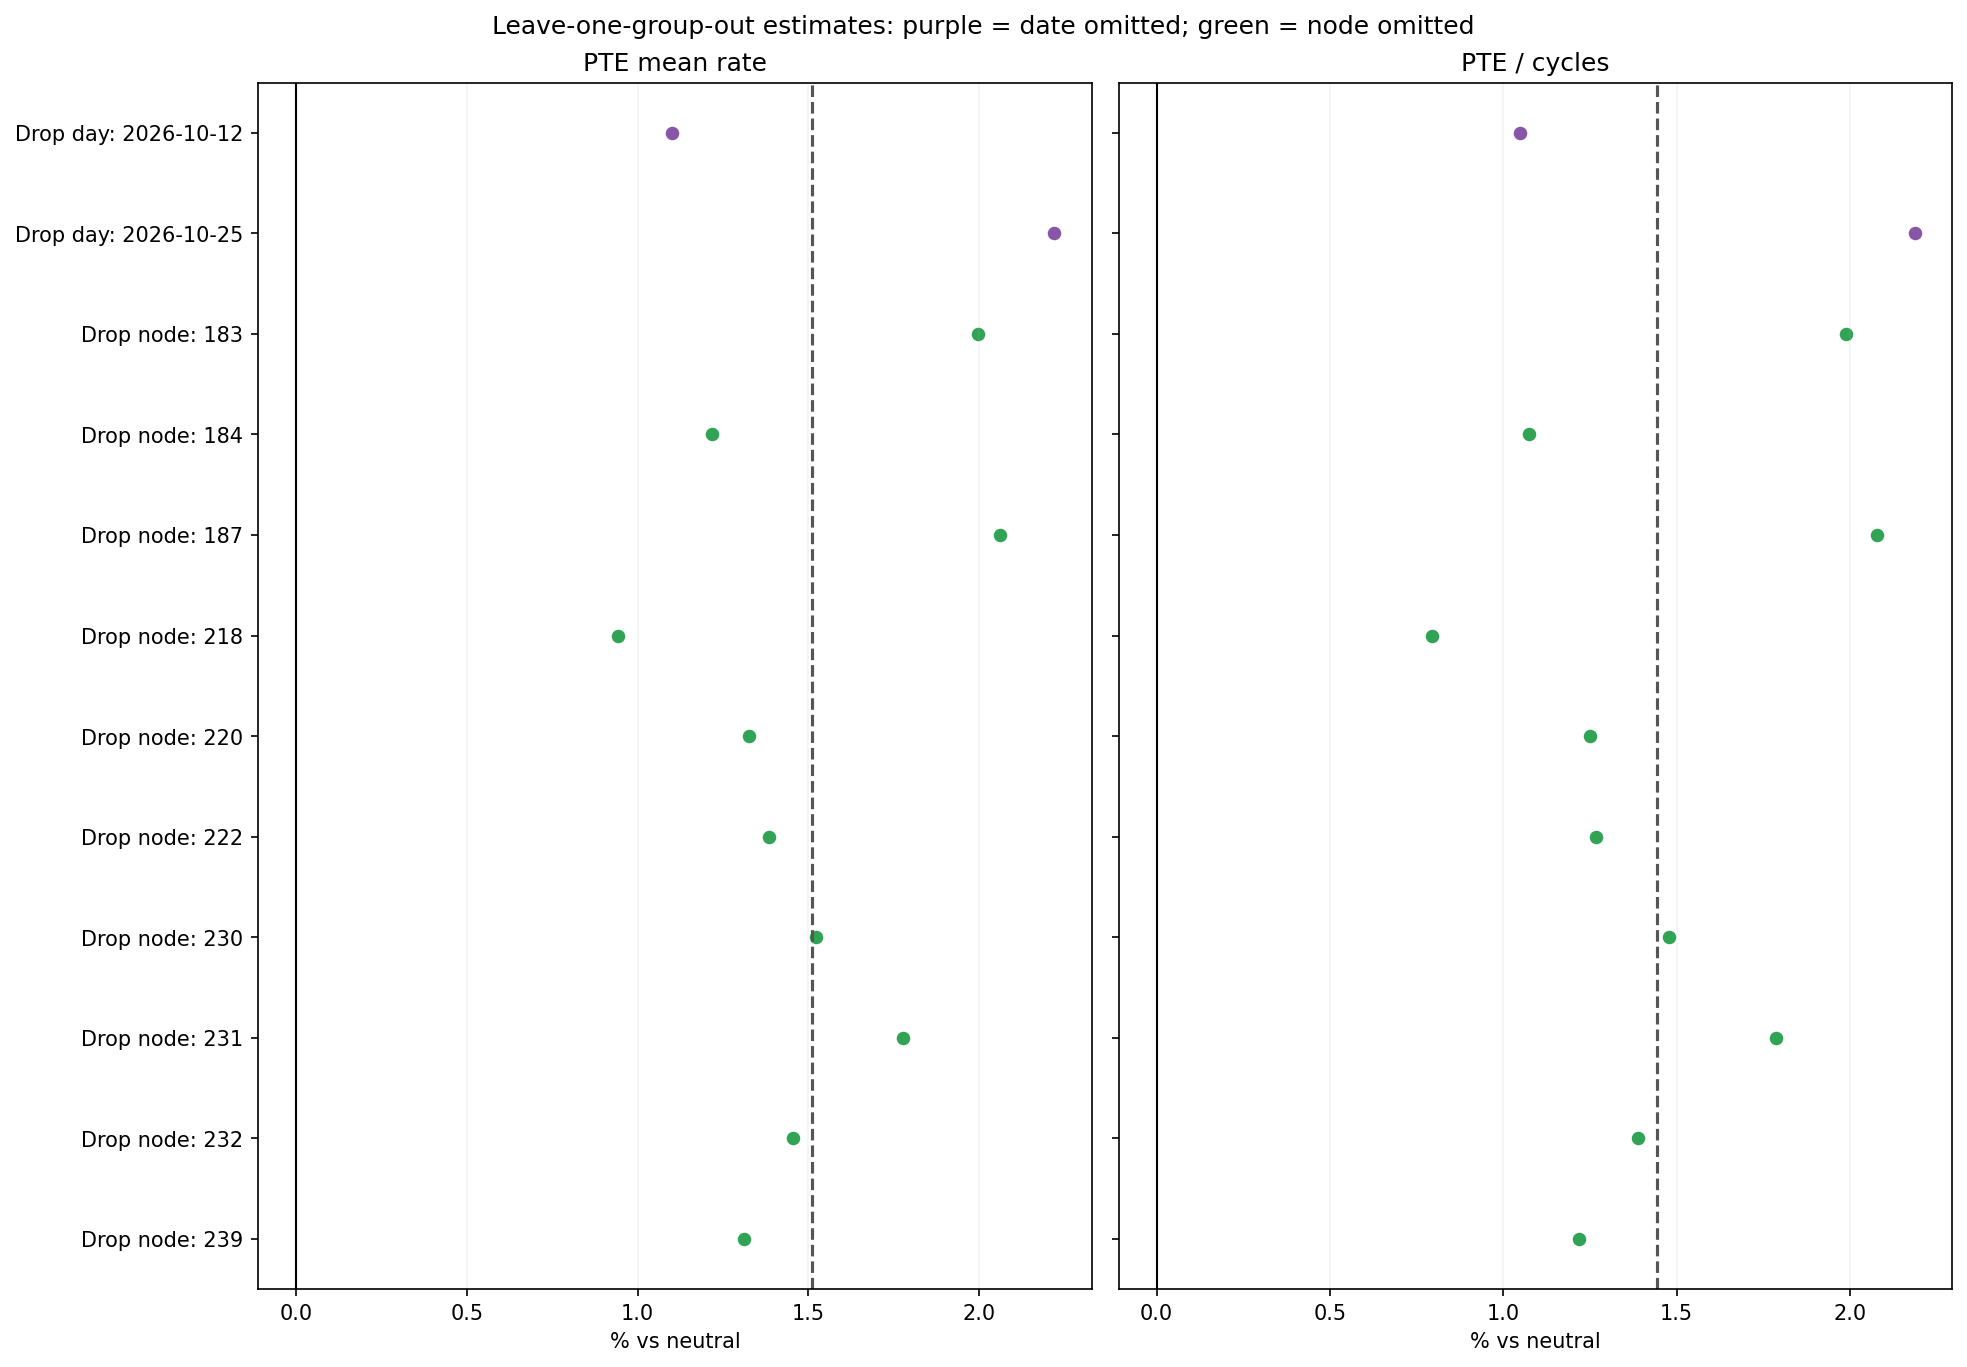

The data file committed next to this chart (first rows):
feature, label, scale, unit, omitted_type, omitted, n_remaining, estimate, display_estimate, same_sign
core_power.throttle__mean_rate, PTE mean rate, log_ratio, % vs neutral, day, 2026-10-12, 5, 0.01096, 1.102, True
core_power.throttle__mean_rate, PTE mean rate, log_ratio, % vs neutral, day, 2026-10-25, 5, 0.02194, 2.218, True
core_power.throttle__mean_rate, PTE mean rate, log_ratio, % vs neutral, node, 183, 9, 0.01977, 1.997, True
core_power.throttle__mean_rate, PTE mean rate, log_ratio, % vs neutral, node, 184, 9, 0.01209, 1.217, True
core_power.throttle__mean_rate, PTE mean rate, log_ratio, % vs neutral, node, 187, 9, 0.02041, 2.062, True
core_power.throttle__mean_rate, PTE mean rate, log_ratio, % vs neutral, node, 218, 9, 0.009383, 0.9427, True
core_power.throttle__mean_rate, PTE mean rate, log_ratio, % vs neutral, node, 220, 9, 0.01318, 1.327, True
core_power.throttle__mean_rate, PTE mean rate, log_ratio, % vs neutral, node, 222, 9, 0.01376, 1.386, True
core_power.throttle__mean_rate, PTE mean rate, log_ratio, % vs neutral, node, 230, 9, 0.01509, 1.521, True
core_power.throttle__mean_rate, PTE mean rate, log_ratio, % vs neutral, node, 231, 9, 0.01761, 1.777, True
core_power.throttle__mean_rate, PTE mean rate, log_ratio, % vs neutral, node, 232, 9, 0.01446, 1.456, True
core_power.throttle__mean_rate, PTE mean rate, log_ratio, % vs neutral, node, 239, 9, 0.01302, 1.31, True
core_power.throttle__per_cycle, PTE / cycles, log_ratio, % vs neutral, day, 2026-10-12, 5, 0.01043, 1.049, True
core_power.throttle__per_cycle, PTE / cycles, log_ratio, % vs neutral, day, 2026-10-25, 5, 0.02162, 2.186, True
core_power.throttle__per_cycle, PTE / cycles, log_ratio, % vs neutral, node, 183, 9, 0.01969, 1.989, True
core_power.throttle__per_cycle, PTE / cycles, log_ratio, % vs neutral, node, 184, 9, 0.01067, 1.073, True
core_power.throttle__per_cycle, PTE / cycles, log_ratio, % vs neutral, node, 187, 9, 0.02056, 2.077, True
core_power.throttle__per_cycle, PTE / cycles, log_ratio, % vs neutral, node, 218, 9, 0.007922, 0.7953, True
core_power.throttle__per_cycle, PTE / cycles, log_ratio, % vs neutral, node, 220, 9, 0.01243, 1.251, True
core_power.throttle__per_cycle, PTE / cycles, log_ratio, % vs neutral, node, 222, 9, 0.01258, 1.266, True
core_power.throttle__per_cycle, PTE / cycles, log_ratio, % vs neutral, node, 230, 9, 0.01468, 1.479, True
core_power.throttle__per_cycle, PTE / cycles, log_ratio, % vs neutral, node, 231, 9, 0.0177, 1.785, True
core_power.throttle__per_cycle, PTE / cycles, log_ratio, % vs neutral, node, 232, 9, 0.01379, 1.389, True
core_power.throttle__per_cycle, PTE / cycles, log_ratio, % vs neutral, node, 239, 9, 0.01211, 1.218, True
